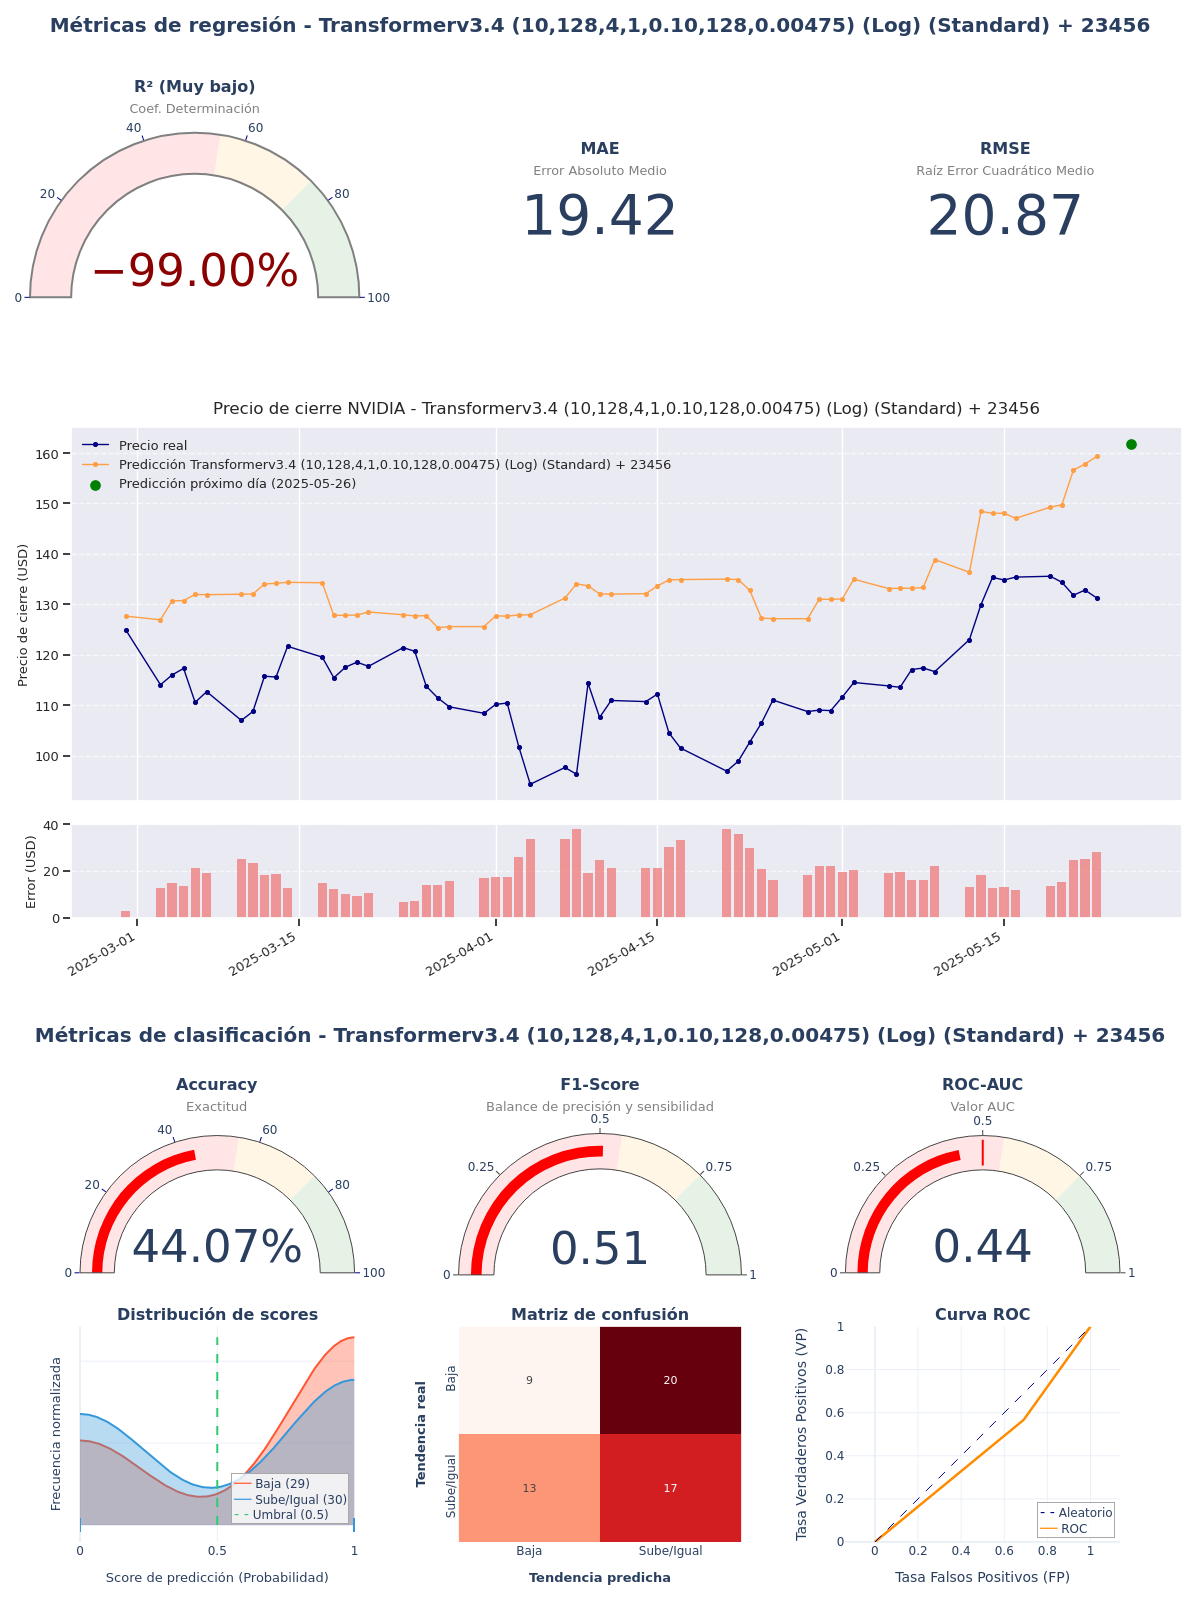

Source data for this figure (header and first rows):
model_title; model_hash; r2; mae; rmse; accuracy; f1_score; roc_auc; irb_regr; irb_clas; irb_total
Transformerv3.4 (10,128,4,1,0.10,128,0.0…; 9b61c986; -3,1407; 19,4181; 20,8701; 0,4407; 0,5075; 0,4385; -1,1614; 0,8783; -0,0396
